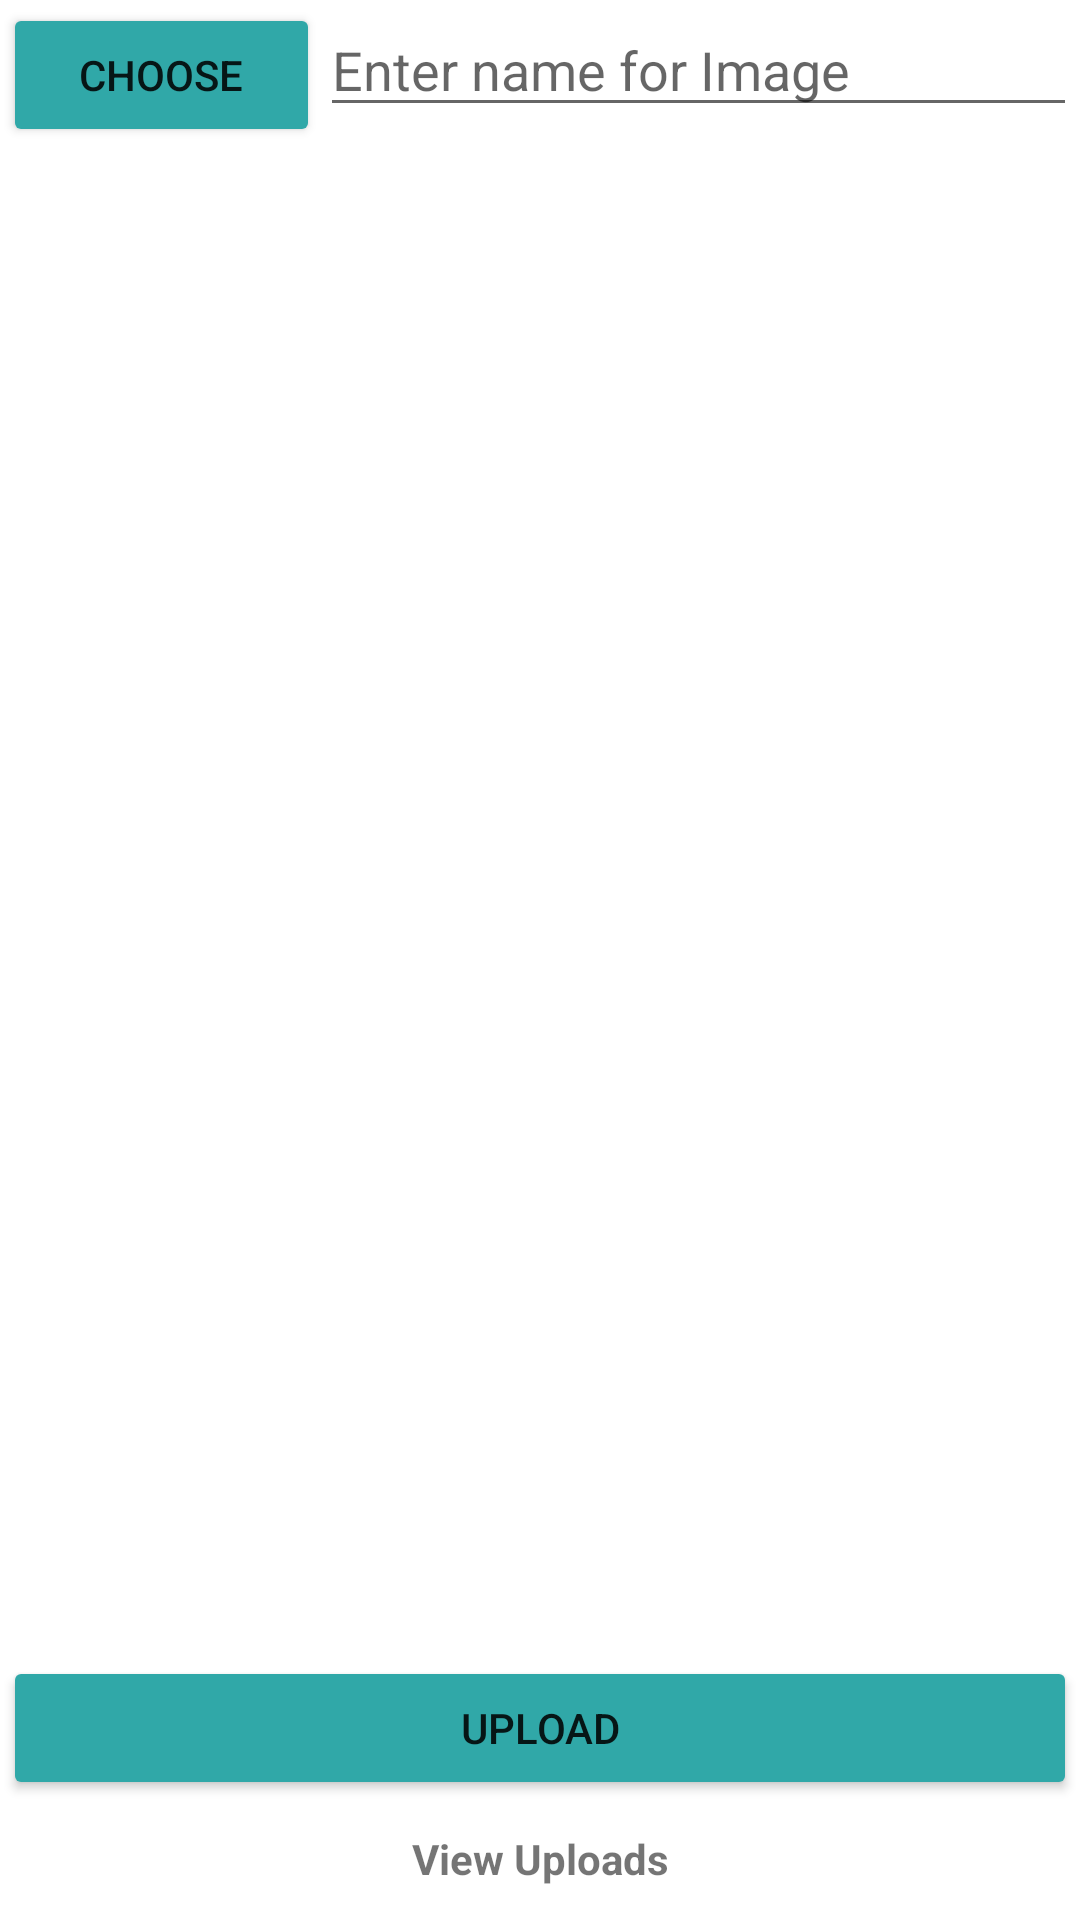

Android layout source for this screen:
<!-- AndroidManifest.xml: application theme Theme.CabDab -->
<!-- res/layout/activity_upload.xml -->
<?xml version="1.0" encoding="utf-8"?>
<RelativeLayout xmlns:android="http://schemas.android.com/apk/res/android"
    xmlns:app="http://schemas.android.com/apk/res-auto"
    xmlns:tools="http://schemas.android.com/tools"
    android:layout_width="match_parent"
    android:layout_height="match_parent"
    android:paddingBottom= "@dimen/cardview_compat_inset_shadow"
    android:paddingLeft="@dimen/cardview_compat_inset_shadow"
    android:paddingRight="@dimen/cardview_compat_inset_shadow"
    android:paddingTop="@dimen/cardview_compat_inset_shadow"
    tools:context=".UploadActivity">
    <LinearLayout
        android:id="@+id/layout_button"
        android:orientation="horizontal"
        android:layout_width="match_parent"
        android:layout_height="wrap_content">

        <Button
            android:id="@+id/btnChoose"
            android:layout_width="wrap_content"
            android:layout_height="wrap_content"
            android:layout_weight="1"
            android:text="Choose"
            app:backgroundTint="#30A8A8" />

        <EditText
        android:id="@+id/editText"
        android:layout_width="wrap_content"
        android:layout_height="wrap_content"
        android:layout_weight="4"
        android:hint="Enter name for Image" />

    </LinearLayout>

    <ImageView
        android:id="@+id/imgView"
        android:layout_width="match_parent"
        android:layout_height="match_parent"
        android:layout_alignParentStart="true"
        android:layout_alignParentLeft="true"
        android:layout_below="@+id/layout_button"/>

    <LinearLayout
        android:layout_width="match_parent"
        android:layout_height="wrap_content"
        android:layout_alignParentBottom="true"
        android:orientation="vertical">

        <Button
            android:id="@+id/btnUpload"
            android:layout_width="match_parent"
            android:layout_height="wrap_content"
            android:layout_weight="1"
            android:text="Upload"
            app:backgroundTint="#30A8A8"/>

        <TextView
            android:id="@+id/textViewShow"
            android:layout_width="match_parent"
            android:layout_height="wrap_content"
            android:padding="10dp"
            android:text="View Uploads"
            android:textStyle="bold"
            android:textAlignment="center"
            android:gravity="center_horizontal" />
    </LinearLayout>
</RelativeLayout>
<!-- resources referenced by this layout -->
<resources>
  <style name="Theme.CabDab" parent="Theme.MaterialComponents.DayNight.DarkActionBar">
          
          <item name="colorPrimary">@color/purple_500</item>
          <item name="colorPrimaryVariant">@color/purple_700</item>
          <item name="colorOnPrimary">@color/white</item>
          
          <item name="colorSecondary">@color/teal_200</item>
          <item name="colorSecondaryVariant">@color/teal_700</item>
          <item name="colorOnSecondary">@color/black</item>
          
          <item name="android:statusBarColor" tools:targetApi="l">?attr/colorPrimaryVariant</item>
          
      </style>
  <!-- not gathered from this repository: default colours our renderer supplied (Android Studio template values) -->
  <color name="purple_500">#FF6200EE</color>
  <color name="purple_700">#FF3700B3</color>
  <color name="teal_200">#FF03DAC5</color>
  <color name="teal_700">#FF018786</color>
  <color name="black">#FF000000</color>
  <color name="white">#FFFFFFFF</color>
</resources>
